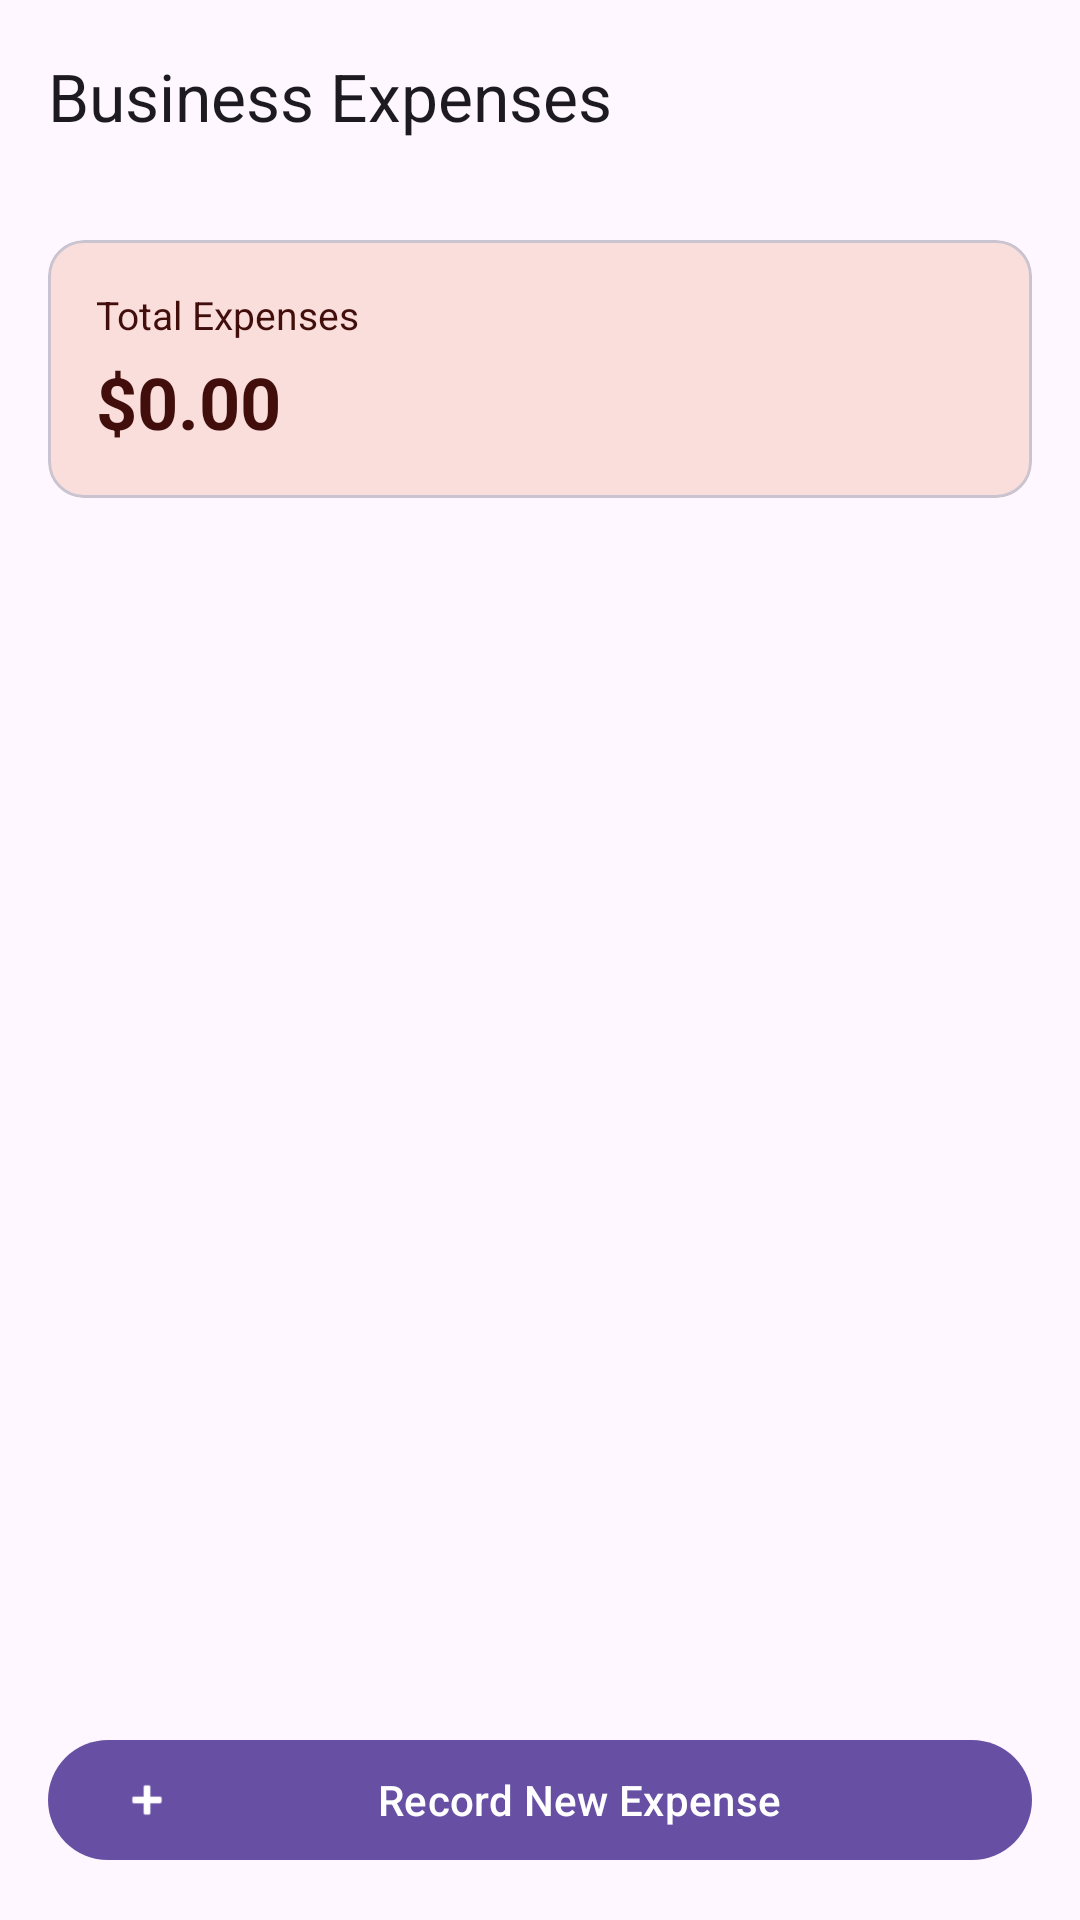

Reconstruct the res/layout file that produces this screen, plus the resources it refers to.
<!-- AndroidManifest.xml: application theme Theme.GarageInventory -->
<!-- res/layout/activity_expenses.xml -->
<?xml version="1.0" encoding="utf-8"?>
<LinearLayout xmlns:android="http://schemas.android.com/apk/res/android"
    xmlns:app="http://schemas.android.com/apk/res-auto"
    android:layout_width="match_parent"
    android:layout_height="match_parent"
    android:orientation="vertical">

    <com.google.android.material.appbar.AppBarLayout
        android:layout_width="match_parent"
        android:layout_height="wrap_content">

        <com.google.android.material.appbar.MaterialToolbar
            android:id="@+id/toolbar"
            android:layout_width="match_parent"
            android:layout_height="?attr/actionBarSize"
            app:title="Business Expenses" />

    </com.google.android.material.appbar.AppBarLayout>

    <com.google.android.material.card.MaterialCardView
        android:layout_width="match_parent"
        android:layout_height="wrap_content"
        android:layout_margin="16dp"
        app:cardBackgroundColor="?attr/colorErrorContainer"
        app:cardCornerRadius="12dp">

        <LinearLayout
            android:layout_width="match_parent"
            android:layout_height="wrap_content"
            android:orientation="vertical"
            android:padding="16dp">

            <TextView
                android:layout_width="wrap_content"
                android:layout_height="wrap_content"
                android:text="Total Expenses"
                android:textColor="?attr/colorOnErrorContainer"
                android:textSize="13sp" />

            <TextView
                android:id="@+id/tvTotalExpenses"
                android:layout_width="wrap_content"
                android:layout_height="wrap_content"
                android:layout_marginTop="4dp"
                android:text="$0.00"
                android:textColor="?attr/colorOnErrorContainer"
                android:textSize="24sp"
                android:textStyle="bold" />

        </LinearLayout>

    </com.google.android.material.card.MaterialCardView>

    <androidx.recyclerview.widget.RecyclerView
        android:id="@+id/rvExpenses"
        android:layout_width="match_parent"
        android:layout_height="0dp"
        android:layout_weight="1"
        android:clipToPadding="false"
        android:paddingHorizontal="16dp" />

    <com.google.android.material.button.MaterialButton
        android:id="@+id/btnAddExpense"
        style="@style/Widget.Material3.Button"
        android:layout_width="match_parent"
        android:layout_height="wrap_content"
        android:layout_margin="16dp"
        android:text="Record New Expense"
        app:icon="@android:drawable/ic_input_add" />

</LinearLayout>
<!-- resources referenced by this layout -->
<resources>
  <style name="Theme.GarageInventory" parent="Base.Theme.GarageInventory" />
  <style name="Base.Theme.GarageInventory" parent="Theme.Material3.DayNight.NoActionBar">
          
          
      </style>
</resources>
